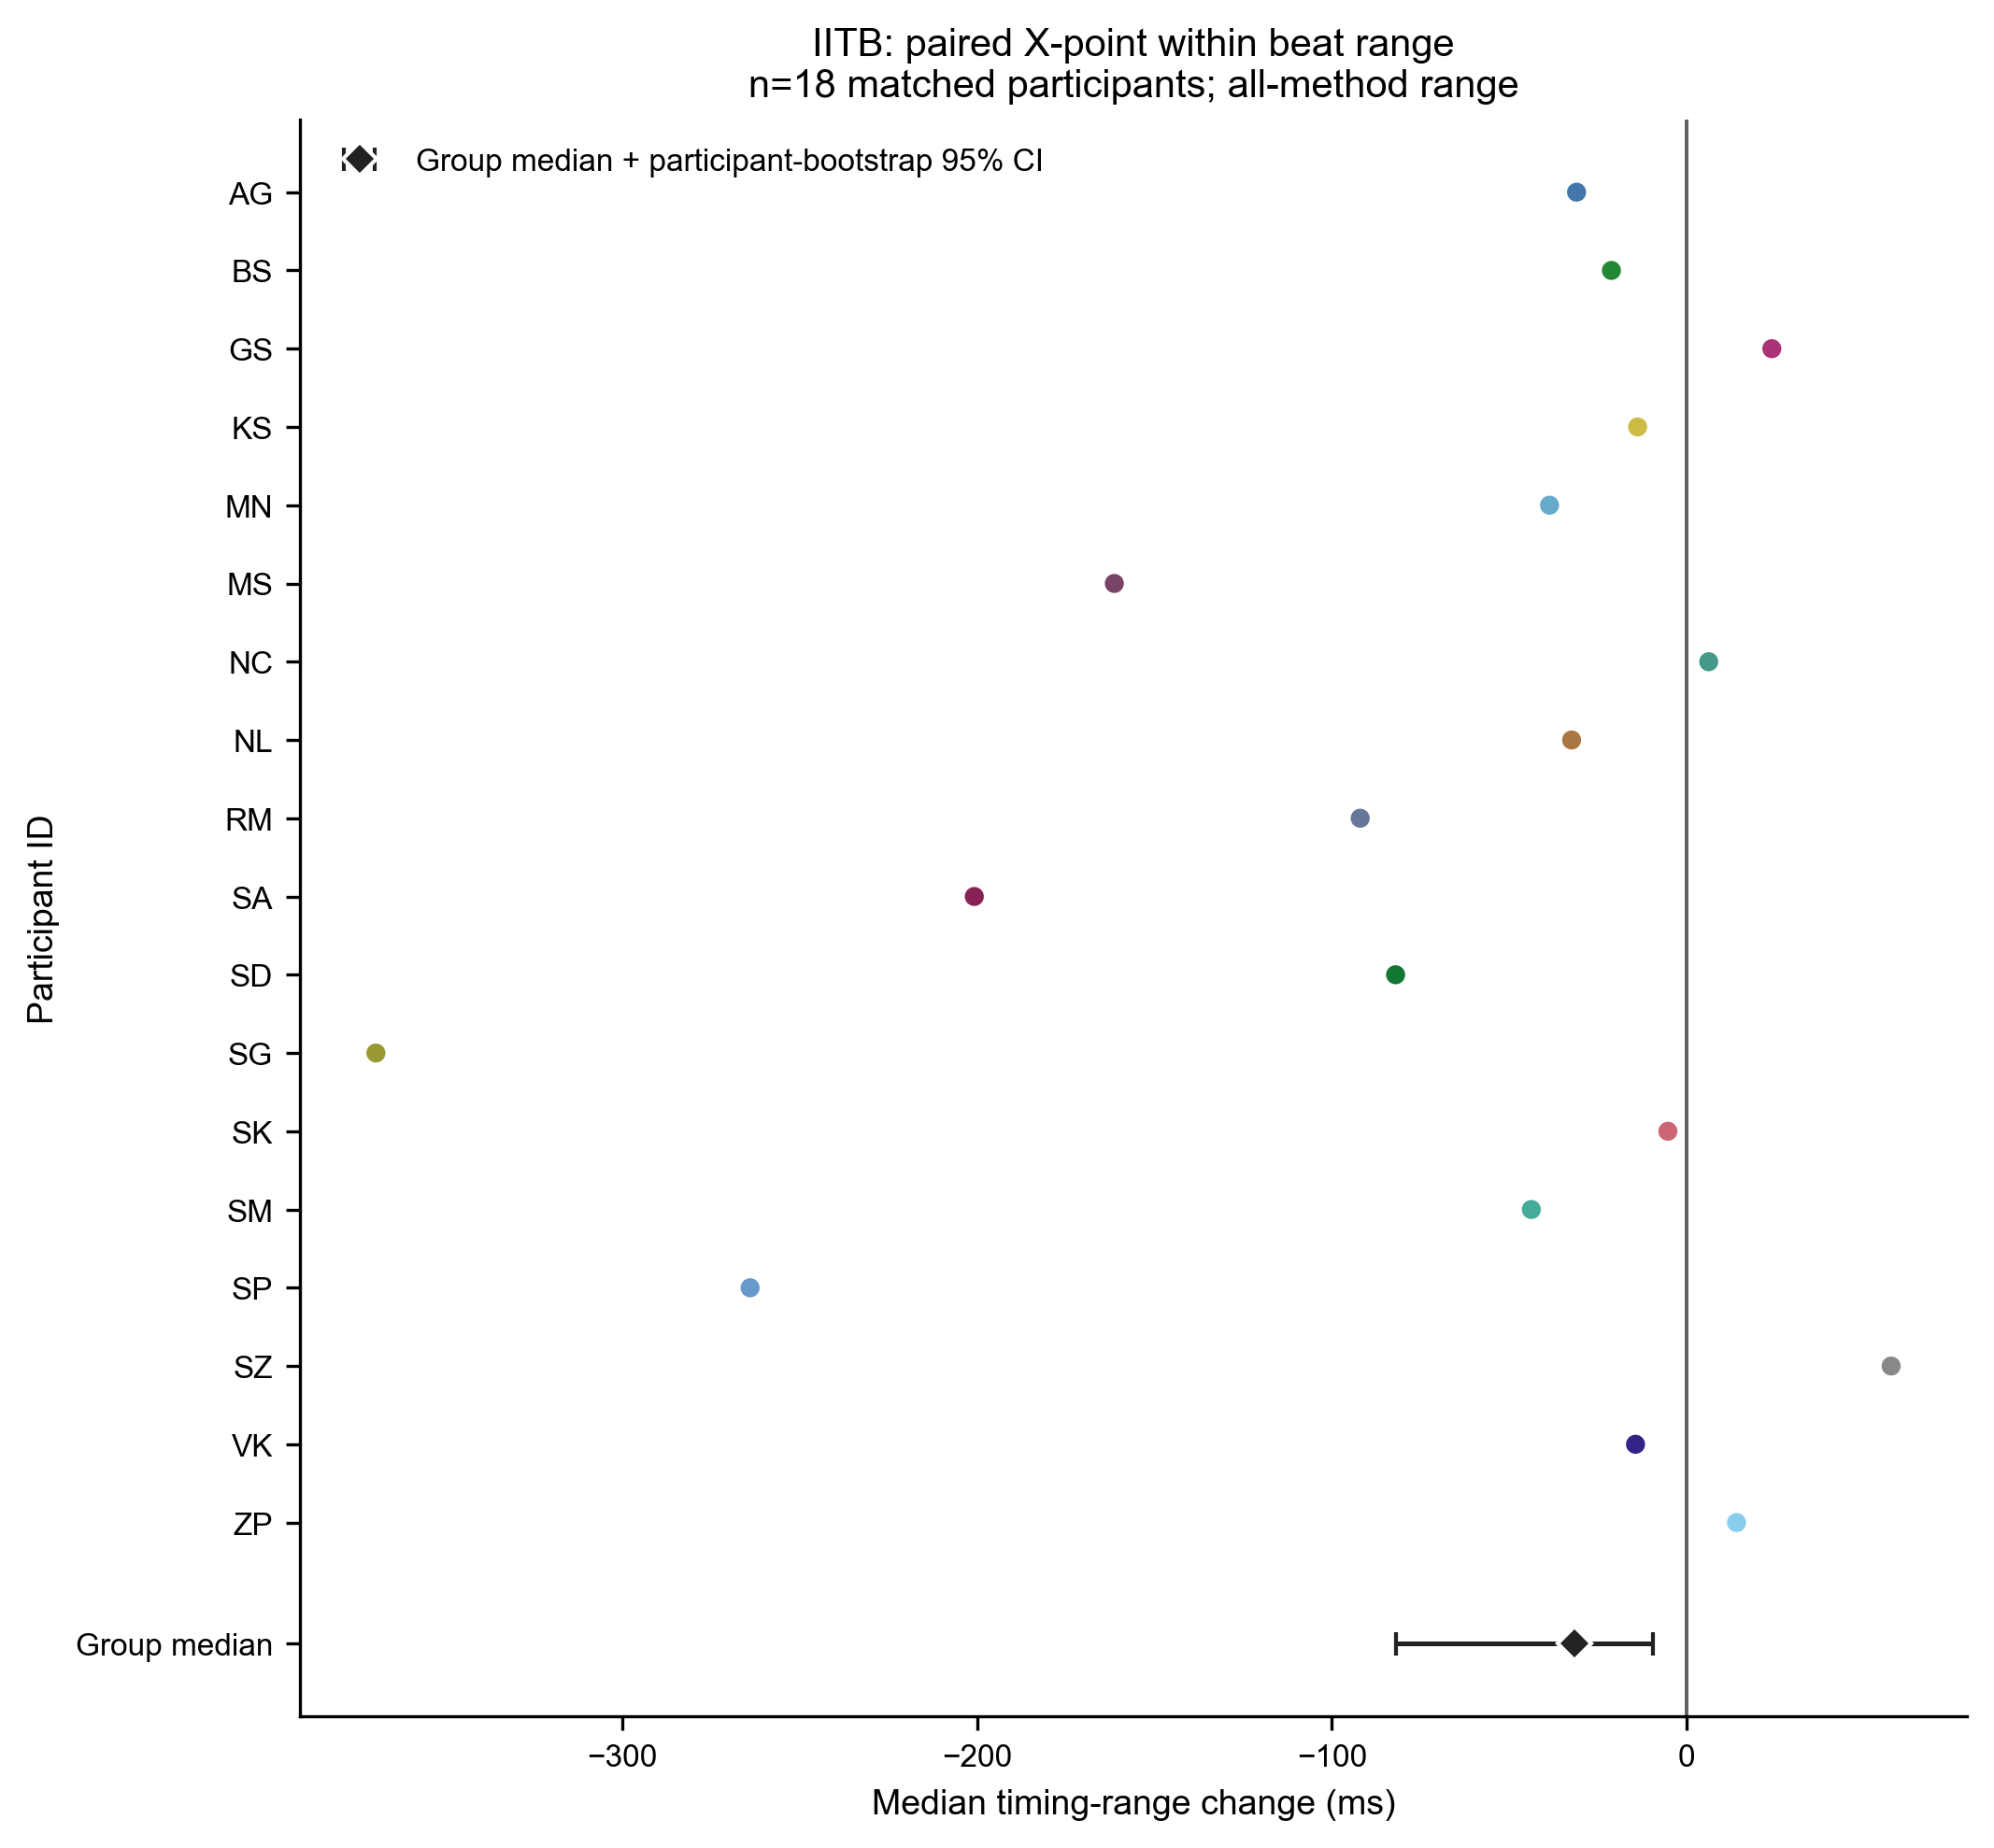

The table this chart was drawn from, first rows:
candidate_type, outcome, subject_id, algorithm_id, normal_condition, stress_condition, normal_value, stress_value, stress_minus_normal, unit, dataset
X, within_beat_range, iitb:AG, , normal, post_exercise, 238.8, 207.8, -31.01, ms, IITB
X, within_beat_range, iitb:BS, , normal, post_exercise, 262.6, 241.4, -21.18, ms, IITB
X, within_beat_range, iitb:GS, , normal, post_exercise, 252, 276, 24.04, ms, IITB
X, within_beat_range, iitb:KS, , normal, post_exercise, 233.8, 220, -13.79, ms, IITB
X, within_beat_range, iitb:MN, , normal, post_exercise, 230.5, 191.9, -38.62, ms, IITB
X, within_beat_range, iitb:MS, , normal, post_exercise, 584.2, 422.9, -161.3, ms, IITB
X, within_beat_range, iitb:NC, , normal, post_exercise, 249.7, 256, 6.256, ms, IITB
X, within_beat_range, iitb:NL, , normal, post_exercise, 241.3, 208.9, -32.4, ms, IITB
X, within_beat_range, iitb:RM, , normal, post_exercise, 578, 486, -92, ms, IITB
X, within_beat_range, iitb:SA, , normal, post_exercise, 575, 374.2, -200.8, ms, IITB
X, within_beat_range, iitb:SD, , normal, post_exercise, 336, 254, -82.02, ms, IITB
X, within_beat_range, iitb:SG, , normal, post_exercise, 560, 190.5, -369.5, ms, IITB
X, within_beat_range, iitb:SK, , normal, post_exercise, 605.3, 600, -5.26, ms, IITB
X, within_beat_range, iitb:SM, , normal, post_exercise, 237.4, 193.6, -43.75, ms, IITB
X, within_beat_range, iitb:SP, , normal, post_exercise, 502, 238, -264, ms, IITB
X, within_beat_range, iitb:SZ, , normal, post_exercise, 276.3, 334, 57.68, ms, IITB
X, within_beat_range, iitb:VK, , normal, post_exercise, 241.6, 227.2, -14.39, ms, IITB
X, within_beat_range, iitb:ZP, , normal, post_exercise, 264.9, 279, 14.1, ms, IITB
